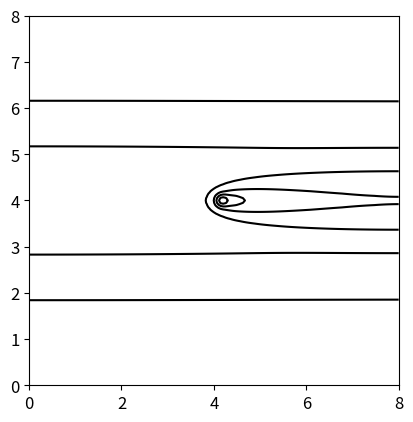

The matplotlib source for this figure: (Note: this script raises an exception after producing the figure.)
import numpy as np
import matplotlib.pyplot as plt
from scipy.signal import convolve

#parameters
time = 1 #event duration, in hours
l = 8 #x-length (m) of room
w = 8 #y-length (m) of room
h = 3 #z-length (m) of room
x_o = 4 #x-coordinate of source
y_o = 4 #y-coordinate of source
v = 0.15 #air velocity (m/s) from left to right. 
R = 0.5 #aerosol emission rate (particles/s)
Q = 0.0002 # Air exchange rate (s^-1)
K = 0.0053 # Eddy diffusion coefficient (m^2/s)
d = 1.7*10**(-4) #deactivation rate (s^-1)
s = 1.1*10**(-4) #settling rate (s^-1)

#set up mesh
delta_x = 0.05 #(m) mesh-size
n_x = int(l / delta_x) + 1
n_y = int(w / delta_x) + 1
x = np.linspace(0,l,n_x)
y = np.linspace(0,w,n_y) 
X,Y = np.meshgrid(x,y)
C = np.zeros_like(X) #Initialise C - the concentration

#time-axis
t_end = 60*60*time #convert event duration to seconds
delta_t = 1 #(s) time-steps
n_t = int(t_end/delta_t)
t = np.linspace(delta_t,t_end,n_t)

#initialize source function. multiply by delta_t to discretize the function.
S = delta_t * np.full(len(t), R)

#impulse function:
#I_y is an approximation of the sum of y-exponentials in the impulse function
I_y = [np.zeros_like(t)]
for j in range(1,len(y)): I_y.append(np.zeros_like(t))
for j in range(len(y)):
    I_y[j] = np.exp(-((y[j]-y_o)**2)/(4*K*t)) + np.exp(-((y[j]+y_o)**2)/(4*K*t))
    for n in range(1,4):
        I_y[j] += np.exp(-((y[j]-y_o - 2*n*w)**2)/(4*K*t)) + np.exp(-((y[j]+y_o + 2*n*w)**2)/(4*K*t))
        I_y[j] += np.exp(-((y[j]-y_o + 2*n*w)**2)/(4*K*t)) + np.exp(-((y[j]+y_o - 2*n*w)**2)/(4*K*t))
#I_x is an approximation of the sum of x-exponentials in the impulse function
I_x = [np.zeros_like(t)]
for i in range(1,len(x)): I_x.append(np.zeros_like(t))
m = int(v*3600/(2*l) *time) #no of times the particles travel around the recirculation loop
for i in range(len(x)):
    I_x[i] = np.exp(-((x[i]-x_o-v*t)**2)/(4*K*t)) + np.exp(-((x[i]+x_o+v*t)**2)/(4*K*t))
    for n in range(1,m+1):
        I_x[i] += np.exp(-((x[i]-x_o -v*t + 2*n*l)**2)/(4*K*t)) + np.exp(-((x[i]+x_o+v*t - 2*n*l)**2)/(4*K*t))
        I_x[i] += np.exp(-((x[i]-x_o -v*t - 2*n*l)**2)/(4*K*t)) + np.exp(-((x[i]+x_o+v*t + 2*n*l)**2)/(4*K*t))
sinks = np.exp(-(Q+d+s)*t) #effect of ventilation, deactivation and settling sinks

for i in range(len(x)):
    for j in range(len(y)):
        #Calculate impulse for each mesh point
        I = 1/(4*np.pi*K*t) * I_y[j] * I_x[i] * sinks
        #Convolve S and I
        C[j][i] = convolve(S,I,mode='valid') / (h/2)

#Produces contour plot
fig,ax = plt.subplots(1,1)
cp = ax.contour(X,Y,C,colors='black') 
plt.axis('square') #comment this line out if the room is not square
ax.tick_params(axis='both',labelsize=12)
plt.clabel(cp,fontsize=12, fmt='%1.1f',levels=7,colors='black')
#uncomment this line below for the inclusion of the curly R
#plt.clabel(cp,fontsize=12, levels=7, fmt='%1.1f $\mathcal{R}$',colors='black')
plt.show()
